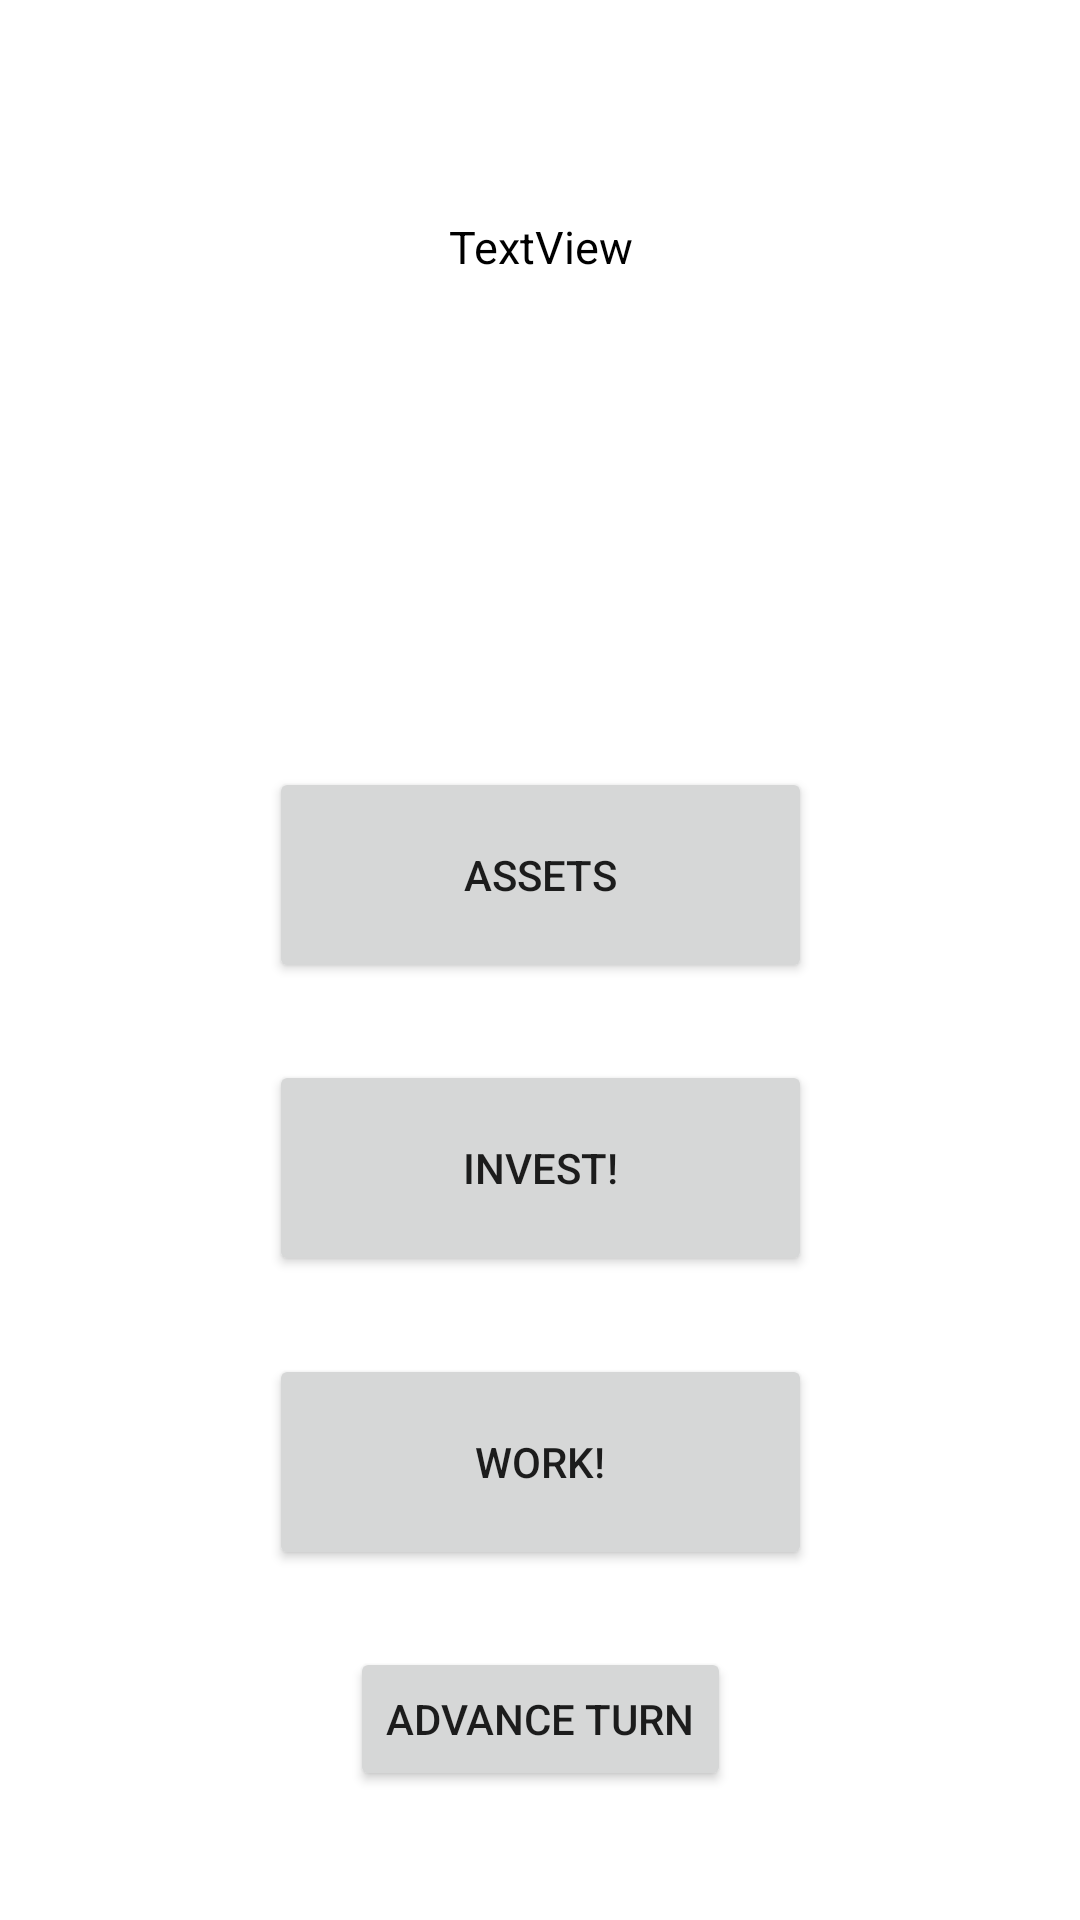

Produce the Android XML layout that renders to this screen, including the resource entries it uses.
<!-- AndroidManifest.xml: application theme Theme.Diversify -->
<!-- res/layout/fragment_main_game_screen.xml -->
<?xml version="1.0" encoding="utf-8"?>
<androidx.constraintlayout.widget.ConstraintLayout xmlns:android="http://schemas.android.com/apk/res/android"
    xmlns:app="http://schemas.android.com/apk/res-auto"
    xmlns:tools="http://schemas.android.com/tools"
    android:id="@+id/mainScreenFragment"
    android:layout_width="match_parent"
    android:layout_height="match_parent"
    tools:context=".MainGameScreenFragment">

    <Button
        android:id="@+id/assetsSpendingsButton"
        android:layout_width="181dp"
        android:layout_height="72dp"
        android:text="Assets"
        app:layout_constraintBottom_toTopOf="@+id/investButton"
        app:layout_constraintEnd_toEndOf="@+id/investButton"
        app:layout_constraintStart_toStartOf="@+id/investButton"
        app:layout_constraintTop_toBottomOf="@+id/graphImageView" />

    <Button
        android:id="@+id/investButton"
        android:layout_width="181dp"
        android:layout_height="72dp"
        android:text="Invest!"
        app:layout_constraintBottom_toTopOf="@+id/workButton"
        app:layout_constraintEnd_toEndOf="@+id/workButton"
        app:layout_constraintStart_toStartOf="@+id/workButton"
        app:layout_constraintTop_toBottomOf="@+id/assetsSpendingsButton" />

    <Button
        android:id="@+id/workButton"
        android:layout_width="181dp"
        android:layout_height="72dp"
        android:text="Work!"
        app:layout_constraintBottom_toTopOf="@+id/advanceTurnButton"
        app:layout_constraintEnd_toEndOf="@+id/advanceTurnButton"
        app:layout_constraintStart_toStartOf="@+id/advanceTurnButton"
        app:layout_constraintTop_toBottomOf="@+id/investButton" />

    <Button
        android:id="@+id/advanceTurnButton"
        android:layout_width="wrap_content"
        android:layout_height="wrap_content"
        android:layout_marginBottom="43dp"
        android:text="Advance Turn"
        app:layout_constraintBottom_toBottomOf="parent"
        app:layout_constraintEnd_toEndOf="parent"
        app:layout_constraintStart_toStartOf="parent"
        app:layout_constraintTop_toBottomOf="@+id/assetValue" />

    <FrameLayout
        android:id="@+id/graphImageView"
        android:layout_width="209dp"
        android:layout_height="204dp"
        app:layout_constraintBottom_toTopOf="@+id/assetsSpendingsButton"
        app:layout_constraintEnd_toEndOf="@+id/assetsSpendingsButton"
        app:layout_constraintStart_toStartOf="@+id/assetsSpendingsButton"
        app:layout_constraintTop_toTopOf="parent" />

    <TextView
        android:id="@+id/netWorth"
        android:layout_width="300dp"
        android:layout_height="113dp"
        android:gravity="center"
        android:text="TextView"
        android:textColor="#000000"
        android:textSize="15sp"
        app:layout_constraintEnd_toEndOf="parent"
        app:layout_constraintStart_toStartOf="parent"
        app:layout_constraintTop_toTopOf="@+id/graphImageView" />

    <TextView
        android:id="@+id/assetValue"
        android:layout_width="300dp"
        android:layout_height="0dp"
        android:layout_marginTop="155dp"
        android:layout_marginBottom="392dp"
        android:gravity="center"
        android:text="TextView"
        android:textColor="#000000"
        android:textSize="15sp"
        app:layout_constraintBottom_toTopOf="@+id/advanceTurnButton"
        app:layout_constraintEnd_toEndOf="parent"
        app:layout_constraintStart_toStartOf="parent"
        app:layout_constraintTop_toTopOf="parent" />

</androidx.constraintlayout.widget.ConstraintLayout>
<!-- resources referenced by this layout -->
<resources>
  <style name="Theme.Diversify" parent="Theme.MaterialComponents.DayNight.DarkActionBar">
          
          <item name="colorPrimary">@color/purple_500</item>
          <item name="colorPrimaryVariant">@color/purple_700</item>
          <item name="colorOnPrimary">@color/white</item>
          
          <item name="colorSecondary">@color/teal_200</item>
          <item name="colorSecondaryVariant">@color/teal_700</item>
          <item name="colorOnSecondary">@color/black</item>
          
          <item name="android:statusBarColor" tools:targetApi="l">?attr/colorPrimaryVariant</item>
          
      </style>
  <!-- not gathered from this repository: default colours our renderer supplied (Android Studio template values) -->
  <color name="purple_500">#FF6200EE</color>
  <color name="purple_700">#FF3700B3</color>
  <color name="teal_200">#FF03DAC5</color>
  <color name="teal_700">#FF018786</color>
  <color name="black">#FF000000</color>
  <color name="white">#FFFFFFFF</color>
</resources>
